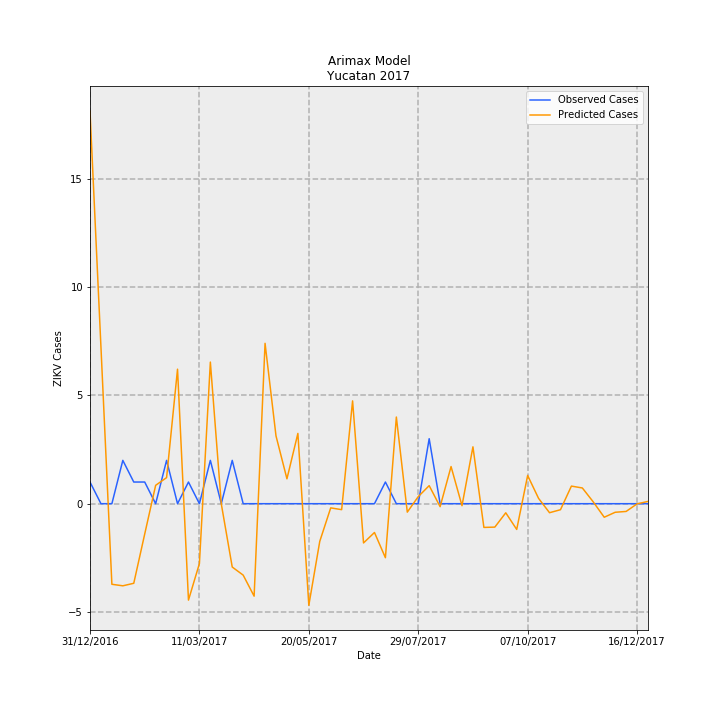

The table this chart was drawn from, first rows:
Date, predictions_incidence, observed_incidence, Predicted Cases, Observed Cases, error
31/12/2016, 0.8642, 0.04768, 18.12, 1, -17.12
07/01/2017, 0.3453, 0.0, 7.242, 0.0, -7.242
14/01/2017, -0.1774, 0.0, -3.72, 0.0, 3.72
21/01/2017, -0.1808, 0.09537, -3.791, 2, 5.791
28/01/2017, -0.1752, 0.04768, -3.674, 1, 4.674
04/02/2017, -0.06681, 0.04768, -1.401, 1, 2.401
11/02/2017, 0.04043, 0.0, 0.8478, 0.0, -0.8478
18/02/2017, 0.05738, 0.09537, 1.203, 2, 0.7966
25/02/2017, 0.2961, 0.0, 6.21, 0.0, -6.21
04/03/2017, -0.2122, 0.04768, -4.451, 1, 5.451
11/03/2017, -0.1318, 0.0, -2.764, 0.0, 2.764
18/03/2017, 0.3117, 0.09537, 6.538, 2, -4.538
25/03/2017, -0.0004955, 0.0, -0.01039, 0.0, 0.01039
01/04/2017, -0.1394, 0.09537, -2.924, 2, 4.924
08/04/2017, -0.1572, 0.0, -3.297, 0.0, 3.297
15/04/2017, -0.2036, 0.0, -4.269, 0.0, 4.269
22/04/2017, 0.353, 0.0, 7.404, 0.0, -7.404
29/04/2017, 0.1492, 0.0, 3.129, 0.0, -3.129
06/05/2017, 0.05476, 0.0, 1.148, 0.0, -1.148
13/05/2017, 0.1547, 0.0, 3.244, 0.0, -3.244
20/05/2017, -0.2236, 0.0, -4.69, 0.0, 4.69
27/05/2017, -0.08289, 0.0, -1.738, 0.0, 1.738
03/06/2017, -0.009216, 0.0, -0.1933, 0.0, 0.1933
10/06/2017, -0.01312, 0.0, -0.2751, 0.0, 0.2751
17/06/2017, 0.2263, 0.0, 4.746, 0.0, -4.746
24/06/2017, -0.08637, 0.0, -1.811, 0.0, 1.811
01/07/2017, -0.0634, 0.0, -1.33, 0.0, 1.33
08/07/2017, -0.1189, 0.04768, -2.494, 1, 3.494
15/07/2017, 0.1908, 0.0, 4.001, 0.0, -4.001
22/07/2017, -0.01858, 0.0, -0.3897, 0.0, 0.3897
29/07/2017, 0.01554, 0.0, 0.3259, 0.0, -0.3259
05/08/2017, 0.03972, 0.143, 0.8331, 3.0, 2.167
12/08/2017, -0.006579, 0.0, -0.138, 0.0, 0.138
19/08/2017, 0.08174, 0.0, 1.714, 0.0, -1.714
26/08/2017, -0.004402, 0.0, -0.09232, 0.0, 0.09232
02/09/2017, 0.1252, 0.0, 2.625, 0.0, -2.625
09/09/2017, -0.05222, 0.0, -1.095, 0.0, 1.095
16/09/2017, -0.05156, 0.0, -1.081, 0.0, 1.081
23/09/2017, -0.02004, 0.0, -0.4204, 0.0, 0.4204
30/09/2017, -0.05668, 0.0, -1.189, 0.0, 1.189
07/10/2017, 0.06202, 0.0, 1.301, 0.0, -1.301
14/10/2017, 0.01164, 0.0, 0.244, 0.0, -0.244
21/10/2017, -0.01985, 0.0, -0.4163, 0.0, 0.4163
28/10/2017, -0.01327, 0.0, -0.2783, 0.0, 0.2783
04/11/2017, 0.03874, 0.0, 0.8125, 0.0, -0.8125
11/11/2017, 0.03459, 0.0, 0.7253, 0.0, -0.7253
18/11/2017, 0.00384, 0.0, 0.08054, 0.0, -0.08054
25/11/2017, -0.02982, 0.0, -0.6254, 0.0, 0.6254
02/12/2017, -0.01888, 0.0, -0.3959, 0.0, 0.3959
09/12/2017, -0.01705, 0.0, -0.3575, 0.0, 0.3575
16/12/2017, -0.0003633, 0.0, -0.00762, 0.0, 0.00762
23/12/2017, 0.004993, 0.0, 0.1047, 0.0, -0.1047
